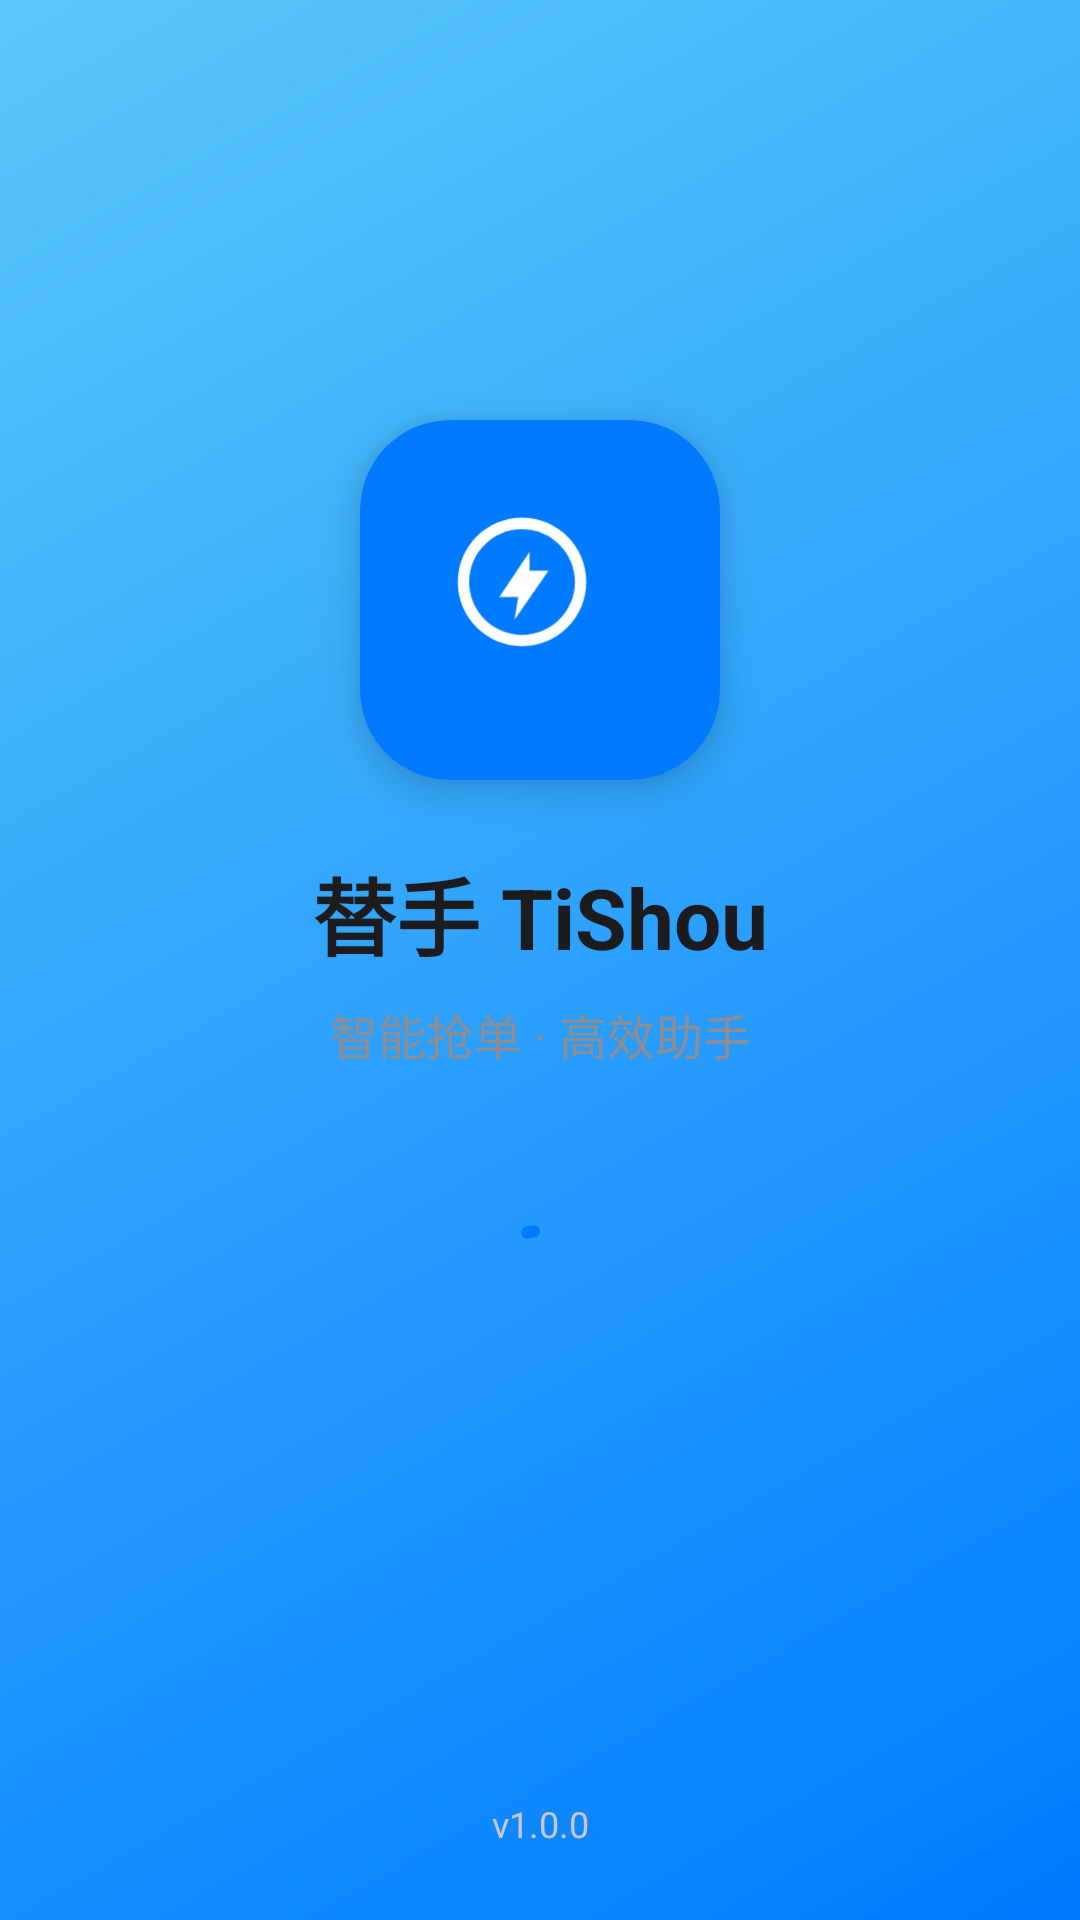

Layout XML and referenced resources for this Android screen:
<!-- AndroidManifest.xml: activity theme Theme.TiShou.Splash -->
<!-- res/layout/activity_splash.xml -->
<?xml version="1.0" encoding="utf-8"?>
<androidx.constraintlayout.widget.ConstraintLayout xmlns:android="http://schemas.android.com/apk/res/android"
    xmlns:app="http://schemas.android.com/apk/res-auto"
    xmlns:tools="http://schemas.android.com/tools"
    android:layout_width="match_parent"
    android:layout_height="match_parent"
    android:background="@drawable/splash_background"
    tools:context=".ui.SplashActivity">

    
    <androidx.cardview.widget.CardView
        android:id="@+id/logoContainer"
        android:layout_width="120dp"
        android:layout_height="120dp"
        app:cardCornerRadius="30dp"
        app:cardElevation="8dp"
        app:cardBackgroundColor="@color/primary"
        app:layout_constraintTop_toTopOf="parent"
        app:layout_constraintBottom_toTopOf="@+id/appNameText"
        app:layout_constraintStart_toStartOf="parent"
        app:layout_constraintEnd_toEndOf="parent"
        app:layout_constraintVertical_chainStyle="packed"
        android:layout_marginBottom="24dp">

        <ImageView
            android:id="@+id/logoImage"
            android:layout_width="80dp"
            android:layout_height="80dp"
            android:layout_gravity="center"
            android:src="@drawable/ic_launcher_foreground"
            android:contentDescription="@string/app_name" />

    </androidx.cardview.widget.CardView>

    
    <TextView
        android:id="@+id/appNameText"
        android:layout_width="wrap_content"
        android:layout_height="wrap_content"
        android:text="@string/app_name"
        android:textSize="28sp"
        android:textStyle="bold"
        android:textColor="@color/text_primary"
        app:layout_constraintTop_toBottomOf="@id/logoContainer"
        app:layout_constraintBottom_toTopOf="@+id/taglineText"
        app:layout_constraintStart_toStartOf="parent"
        app:layout_constraintEnd_toEndOf="parent"
        android:layout_marginBottom="8dp" />

    
    <TextView
        android:id="@+id/taglineText"
        android:layout_width="wrap_content"
        android:layout_height="wrap_content"
        android:text="智能抢单 · 高效助手"
        android:textSize="16sp"
        android:textColor="@color/text_secondary"
        app:layout_constraintTop_toBottomOf="@id/appNameText"
        app:layout_constraintBottom_toTopOf="@+id/permissionCard"
        app:layout_constraintStart_toStartOf="parent"
        app:layout_constraintEnd_toEndOf="parent"
        android:layout_marginBottom="48dp" />

    
    <com.google.android.material.card.MaterialCardView
        android:id="@+id/permissionCard"
        android:layout_width="0dp"
        android:layout_height="wrap_content"
        android:visibility="gone"
        app:cardCornerRadius="24dp"
        app:cardElevation="4dp"
        app:cardBackgroundColor="@color/card_background"
        app:strokeWidth="0dp"
        app:layout_constraintTop_toBottomOf="@id/taglineText"
        app:layout_constraintBottom_toTopOf="@+id/loadingProgress"
        app:layout_constraintStart_toStartOf="parent"
        app:layout_constraintEnd_toEndOf="parent"
        app:layout_constraintVertical_chainStyle="packed"
        android:layout_marginStart="24dp"
        android:layout_marginEnd="24dp"
        android:layout_marginBottom="32dp"
        tools:visibility="visible">

        <LinearLayout
            android:layout_width="match_parent"
            android:layout_height="wrap_content"
            android:orientation="vertical"
            android:padding="24dp"
            android:gravity="center_horizontal">

            
            <ImageView
                android:id="@+id/permissionIcon"
                android:layout_width="64dp"
                android:layout_height="64dp"
                android:src="@android:drawable/ic_dialog_info"
                android:contentDescription="权限图标"
                app:tint="@color/primary" />

            
            <TextView
                android:id="@+id/permissionTitle"
                android:layout_width="wrap_content"
                android:layout_height="wrap_content"
                android:text="开启必要权限"
                android:textSize="20sp"
                android:textStyle="bold"
                android:textColor="@color/text_primary"
                android:layout_marginTop="16dp"
                android:layout_marginBottom="8dp" />

            
            <TextView
                android:id="@+id/permissionDesc"
                android:layout_width="wrap_content"
                android:layout_height="wrap_content"
                android:text="替手需要无障碍服务等权限来实现自动抢单功能"
                android:textSize="14sp"
                android:textColor="@color/text_secondary"
                android:gravity="center"
                android:lineSpacingExtra="4dp" />

            
            <LinearLayout
                android:layout_width="match_parent"
                android:layout_height="wrap_content"
                android:orientation="horizontal"
                android:layout_marginTop="24dp"
                android:gravity="center">

                
                <com.google.android.material.button.MaterialButton
                    android:id="@+id/cancelButton"
                    android:layout_width="0dp"
                    android:layout_height="48dp"
                    android:layout_weight="1"
                    android:text="暂不开启"
                    android:textSize="14sp"
                    style="@style/Widget.Material3.Button.TextButton"
                    android:layout_marginEnd="8dp" />

                
                <com.google.android.material.button.MaterialButton
                    android:id="@+id/actionButton"
                    android:layout_width="0dp"
                    android:layout_height="48dp"
                    android:layout_weight="1"
                    android:text="去设置"
                    android:textSize="14sp"
                    android:textStyle="bold"
                    app:cornerRadius="12dp"
                    android:layout_marginStart="8dp" />

            </LinearLayout>

        </LinearLayout>

    </com.google.android.material.card.MaterialCardView>

    
    <com.google.android.material.progressindicator.CircularProgressIndicator
        android:id="@+id/loadingProgress"
        android:layout_width="wrap_content"
        android:layout_height="wrap_content"
        android:indeterminate="true"
        app:indicatorColor="@color/primary"
        app:trackColor="@color/stroke_light"
        app:indicatorSize="40dp"
        app:trackThickness="4dp"
        app:layout_constraintTop_toBottomOf="@id/permissionCard"
        app:layout_constraintBottom_toBottomOf="parent"
        app:layout_constraintStart_toStartOf="parent"
        app:layout_constraintEnd_toEndOf="parent"
        android:layout_marginBottom="48dp" />

    
    <TextView
        android:id="@+id/versionText"
        android:layout_width="wrap_content"
        android:layout_height="wrap_content"
        android:text="v1.0.0"
        android:textSize="12sp"
        android:textColor="@color/text_hint"
        app:layout_constraintBottom_toBottomOf="parent"
        app:layout_constraintStart_toStartOf="parent"
        app:layout_constraintEnd_toEndOf="parent"
        android:layout_marginBottom="24dp" />

</androidx.constraintlayout.widget.ConstraintLayout>
<!-- resources referenced by this layout -->
<resources>
  <color name="card_background">#FFFFFF</color>
  <color name="primary">#007AFF</color>
  <color name="stroke_light">#E5E5EA</color>
  <color name="text_hint">#C7C7CC</color>
  <color name="text_primary">#1C1C1E</color>
  <color name="text_secondary">#8E8E93</color>
  <!-- drawable ic_launcher_foreground (drawable) -->
  <?xml version="1.0" encoding="utf-8"?>
  <vector xmlns:android="http://schemas.android.com/apk/res/android"
      android:width="108dp"
      android:height="108dp"
      android:viewportWidth="108"
      android:viewportHeight="108">
      
      
      <group android:scaleX="0.85" android:scaleY="0.85">
          
          <path
              android:fillColor="#FFFFFF"
              android:pathData="M54,20c18.778,0,34,15.222,34,34s-15.222,34-34,34S20,72.778,20,54S35.222,20,54,20z"/>
          
          
          <path
              android:fillColor="#007AFF"
              android:pathData="M54,26c15.464,0,28,12.536,28,28S69.464,82,54,82S26,69.464,26,54S38.536,26,54,26z"/>
          
          
          <path
              android:fillColor="#FFFFFF"
              android:pathData="M58,38L42,62h10l-2,12l18-26H58L58,38z"/>
      </group>
      
  </vector>
  <!-- drawable splash_background (drawable) -->
  <?xml version="1.0" encoding="utf-8"?>
  <shape xmlns:android="http://schemas.android.com/apk/res/android"
      android:shape="rectangle">
      
      
      <gradient
          android:type="linear"
          android:startColor="#007AFF"
          android:endColor="#5AC8FA"
          android:angle="135" />
      
  </shape>
  <string name="app_name">替手 TiShou</string>
  <style name="Theme.TiShou.Splash" parent="Theme.TiShou">
          <item name="android:windowBackground">@drawable/splash_background</item>
      </style>
  <style name="Theme.TiShou" parent="Theme.Material3.Light.NoActionBar">
          
          <item name="colorPrimary">@color/primary</item>
          <item name="colorPrimaryVariant">@color/primary_dark</item>
          <item name="colorOnPrimary">@color/text_on_primary</item>
          
          
          <item name="colorSecondary">@color/primary_light</item>
          <item name="colorSecondaryVariant">@color/teal</item>
          <item name="colorOnSecondary">@color/text_primary</item>
          
          
          <item name="android:colorBackground">@color/background</item>
          <item name="colorSurface">@color/surface</item>
          <item name="colorOnSurface">@color/text_primary</item>
          
          
          <item name="colorError">@color/status_error</item>
          <item name="colorOnError">@color/text_on_primary</item>
          
          
          <item name="android:statusBarColor">@color/background</item>
          <item name="android:navigationBarColor">@color/surface</item>
          
          
          <item name="android:windowAnimationStyle">@style/iOSWindowAnimation</item>
      </style>
  <color name="primary_dark">#0056B3</color>
  <color name="text_on_primary">#FFFFFF</color>
  <color name="primary_light">#5AC8FA</color>
  <color name="teal">#5AC8FA</color>
  <color name="background">#F2F2F7</color>
  <color name="surface">#FFFFFF</color>
  <color name="status_error">#FF3B30</color>
  <style name="iOSWindowAnimation">
          <item name="android:activityOpenEnterAnimation">@anim/ios_slide_in_right</item>
          <item name="android:activityOpenExitAnimation">@anim/ios_fade_out</item>
          <item name="android:activityCloseEnterAnimation">@anim/ios_fade_in</item>
          <item name="android:activityCloseExitAnimation">@anim/ios_slide_out_right</item>
      </style>
</resources>
